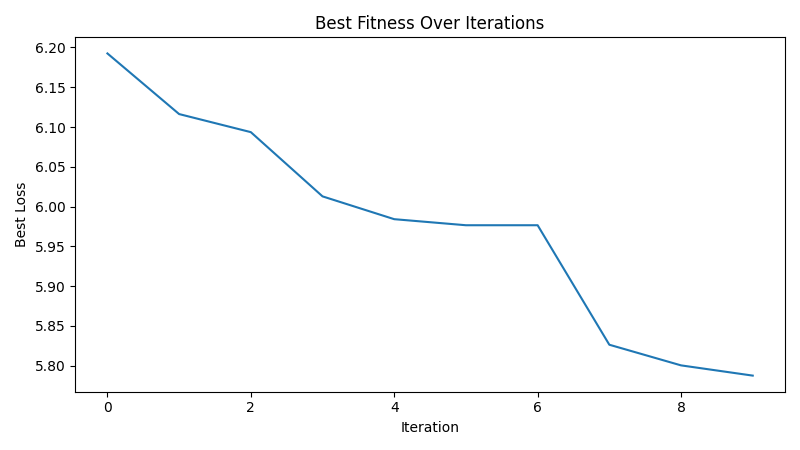

The file beside this chart, header and first rows:
iteration, best_loss
1, 6.192
2, 6.116
3, 6.094
4, 6.013
5, 5.984
6, 5.977
7, 5.977
8, 5.826
9, 5.8
10, 5.788
